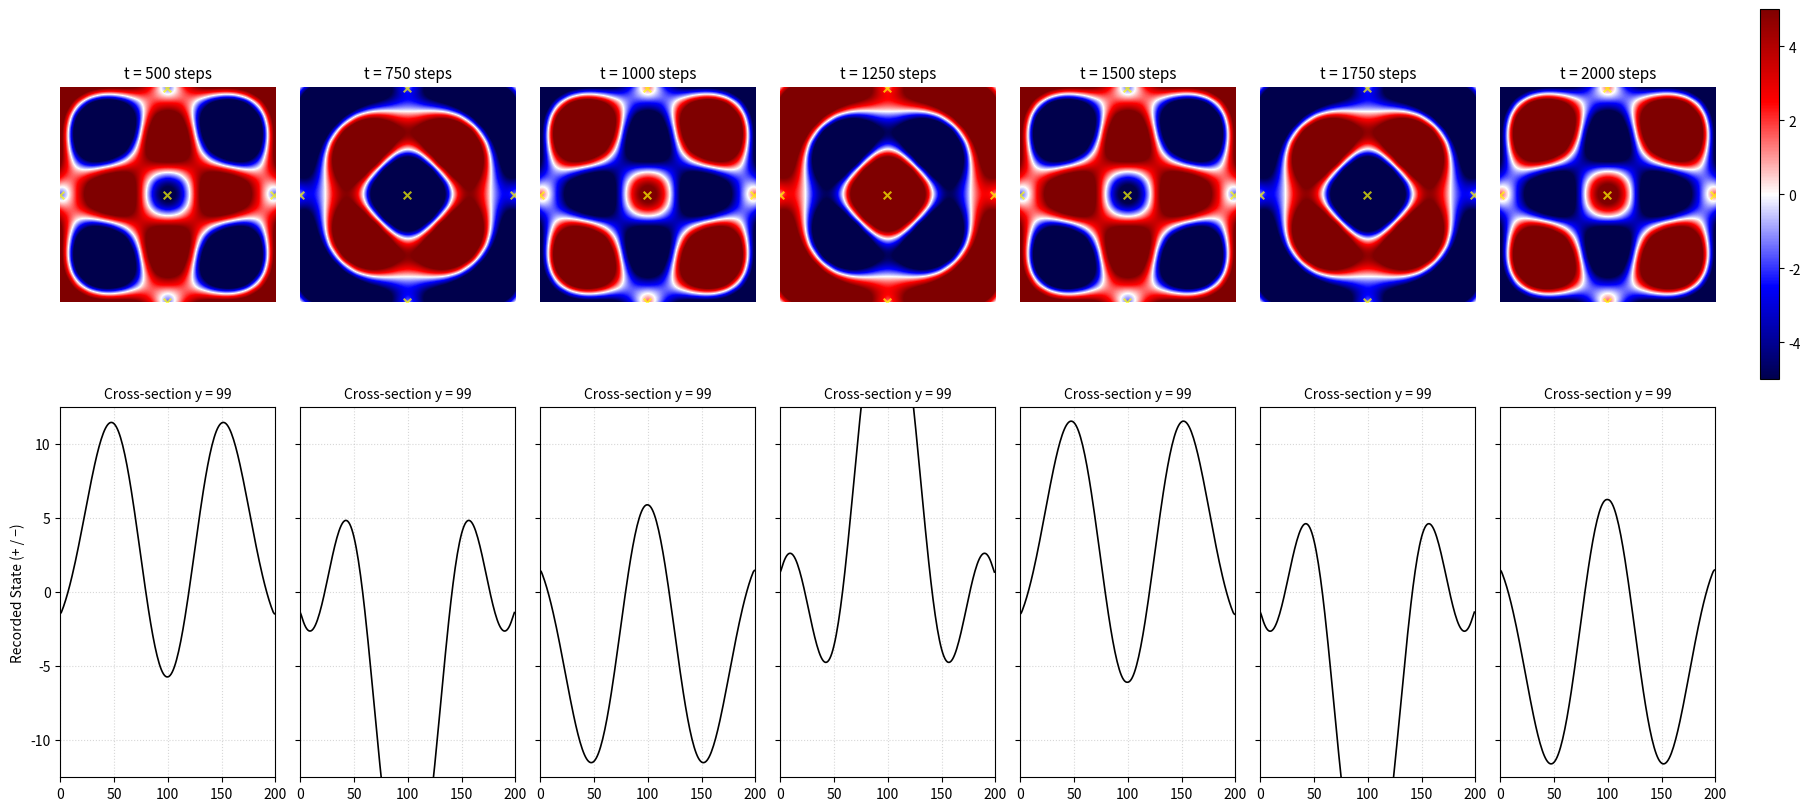

This figure's Python source:
import numpy as np
import matplotlib.pyplot as plt
from matplotlib.colors import TwoSlopeNorm

# ========================================
# System Configuration 
# ========================================

WIDTH  = 200
HEIGHT = 200

dx = 1.0
dt = 0.8
T_steps = 2000

# Grid (static geometry)
x_vals = np.linspace(0, WIDTH - 1, WIDTH)
y_vals = np.linspace(0, HEIGHT - 1, HEIGHT)
X, Y = np.meshgrid(x_vals, y_vals, indexing="xy")

# ========================================
# Initial Causal Source (Origin)
# ========================================

cx = (WIDTH  - 1) / 2.0
cy = (HEIGHT - 1) / 2.0

sources = [{
    "pos": (cx, cy),
    "start_time": 0.0,
    "force": 5.0,
    "type": "origin"
}]

# Boundary causal state (independent)
boundary_triggered = {
    "left": False,
    "right": False,
    "bottom": False,
    "top": False
}

# ========================================
# Physical Parameters (Deterministic)
# ========================================

stiffness_k = 0.5
mass_m = 100.0
damping_c = 0.0
V_record = 1.0

gamma = damping_c / (2 * mass_m)
w_sq  = (stiffness_k / mass_m) - gamma**2
natural_freq = np.sqrt(w_sq) if w_sq > 0 else 0.0

# ========================================
# Expanded Causal Horizon Operators
# ========================================

def H_time(tau):
    """Temporal causality: has information arrived?"""
    return (tau >= 0).astype(float)


def hookean_state_operator(tau):
    """Local deterministic state operator."""
    return np.cos(natural_freq * tau)

# ========================================
# Governing Causal Record Kernel
# ========================================

def causal_record_kernel(t_current, src):

    local_time = t_current - src["start_time"]
    if local_time < 0:
        return np.zeros((HEIGHT, WIDTH))

    sx, sy = src["pos"]
    r = np.sqrt((X - sx)**2 + (Y - sy)**2)

    tau = local_time - (r / V_record)

    H_causal = H_time(tau)
    decay = np.exp(-gamma * tau)
    state = hookean_state_operator(tau)

    return src["force"] * decay * state * H_causal

# ========================================
# Time Evolution & Boundary Regeneration
# ========================================

snap_surface_2d = []
snap_cross_1d   = []
capture_times  = []

capture_steps = [500, 750, 1000, 1250, 1500, 1750, 2000]

for step in range(T_steps + 1):
    current_time = step * dt
    propagation_radius = V_record * current_time

    # --- Boundary regeneration logic ---
    # Boundary = new causal source creation

    if (not boundary_triggered["left"]) and (propagation_radius >= cx):
        boundary_triggered["left"] = True
        sources.append({
            "pos": (0.0, cy),
            "start_time": current_time,
            "force": sources[0]["force"] * 0.9,
            "type": "boundary"
        })

    if (not boundary_triggered["right"]) and (propagation_radius >= (WIDTH - 1 - cx)):
        boundary_triggered["right"] = True
        sources.append({
            "pos": (WIDTH - 1, cy),
            "start_time": current_time,
            "force": sources[0]["force"] * 0.9,
            "type": "boundary"
        })

    if (not boundary_triggered["bottom"]) and (propagation_radius >= cy):
        boundary_triggered["bottom"] = True
        sources.append({
            "pos": (cx, 0.0),
            "start_time": current_time,
            "force": sources[0]["force"] * 0.9,
            "type": "boundary"
        })

    if (not boundary_triggered["top"]) and (propagation_radius >= (HEIGHT - 1 - cy)):
        boundary_triggered["top"] = True
        sources.append({
            "pos": (cx, HEIGHT - 1),
            "start_time": current_time,
            "force": sources[0]["force"] * 0.9,
            "type": "boundary"
        })

    # --- Snapshot capture ---
    if step in capture_steps:
        surface = np.zeros((HEIGHT, WIDTH))
        for src in sources:
            surface += causal_record_kernel(current_time, src)

        snap_surface_2d.append(surface.copy())
        snap_cross_1d.append(surface[int(cy), :].copy())
        capture_times.append(step)

# ========================================
# Visualization
# ========================================

num_snaps = len(snap_surface_2d)
fig, axes = plt.subplots(2, num_snaps, figsize=(18, 8), constrained_layout=True)

VISUAL_LIMIT = 5.0
norm = TwoSlopeNorm(
    vmin=-VISUAL_LIMIT,
    vcenter=0,
    vmax=VISUAL_LIMIT
)

for i in range(num_snaps):

    im = axes[0, i].imshow(
        snap_surface_2d[i],
        cmap="seismic",
        norm=norm,
        origin="lower",
        extent=[0, WIDTH, 0, HEIGHT]
    )
    axes[0, i].set_title(f"t = {capture_times[i]} steps", fontsize=11)

    active = [
        s for s in sources
        if s["start_time"] <= capture_times[i] * dt
    ]
    axes[0, i].scatter(
        [s["pos"][0] for s in active],
        [s["pos"][1] for s in active],
        c="yellow",
        marker="x",
        s=30,
        alpha=0.7
    )
    axes[0, i].axis("off")

    axes[1, i].plot(
        np.arange(WIDTH),
        snap_cross_1d[i],
        color="black",
        linewidth=1.2
    )
    axes[1, i].set_xlim(0, WIDTH)
    axes[1, i].set_ylim(
        -VISUAL_LIMIT * 2.5,
        VISUAL_LIMIT * 2.5
    )
    axes[1, i].grid(True, linestyle=":", alpha=0.5)
    axes[1, i].set_title(f"Cross-section y = {int(cy)}", fontsize=10)

    if i == 0:
        axes[1, i].set_ylabel("Recorded State (+ / −)", fontsize=10)
    else:
        axes[1, i].set_yticklabels([])

# Colorbar
cbar = fig.colorbar(
    im,
    ax=axes[0, :],
    location="right",
    fraction=0.015,
    pad=0.02
)

plt.show()
